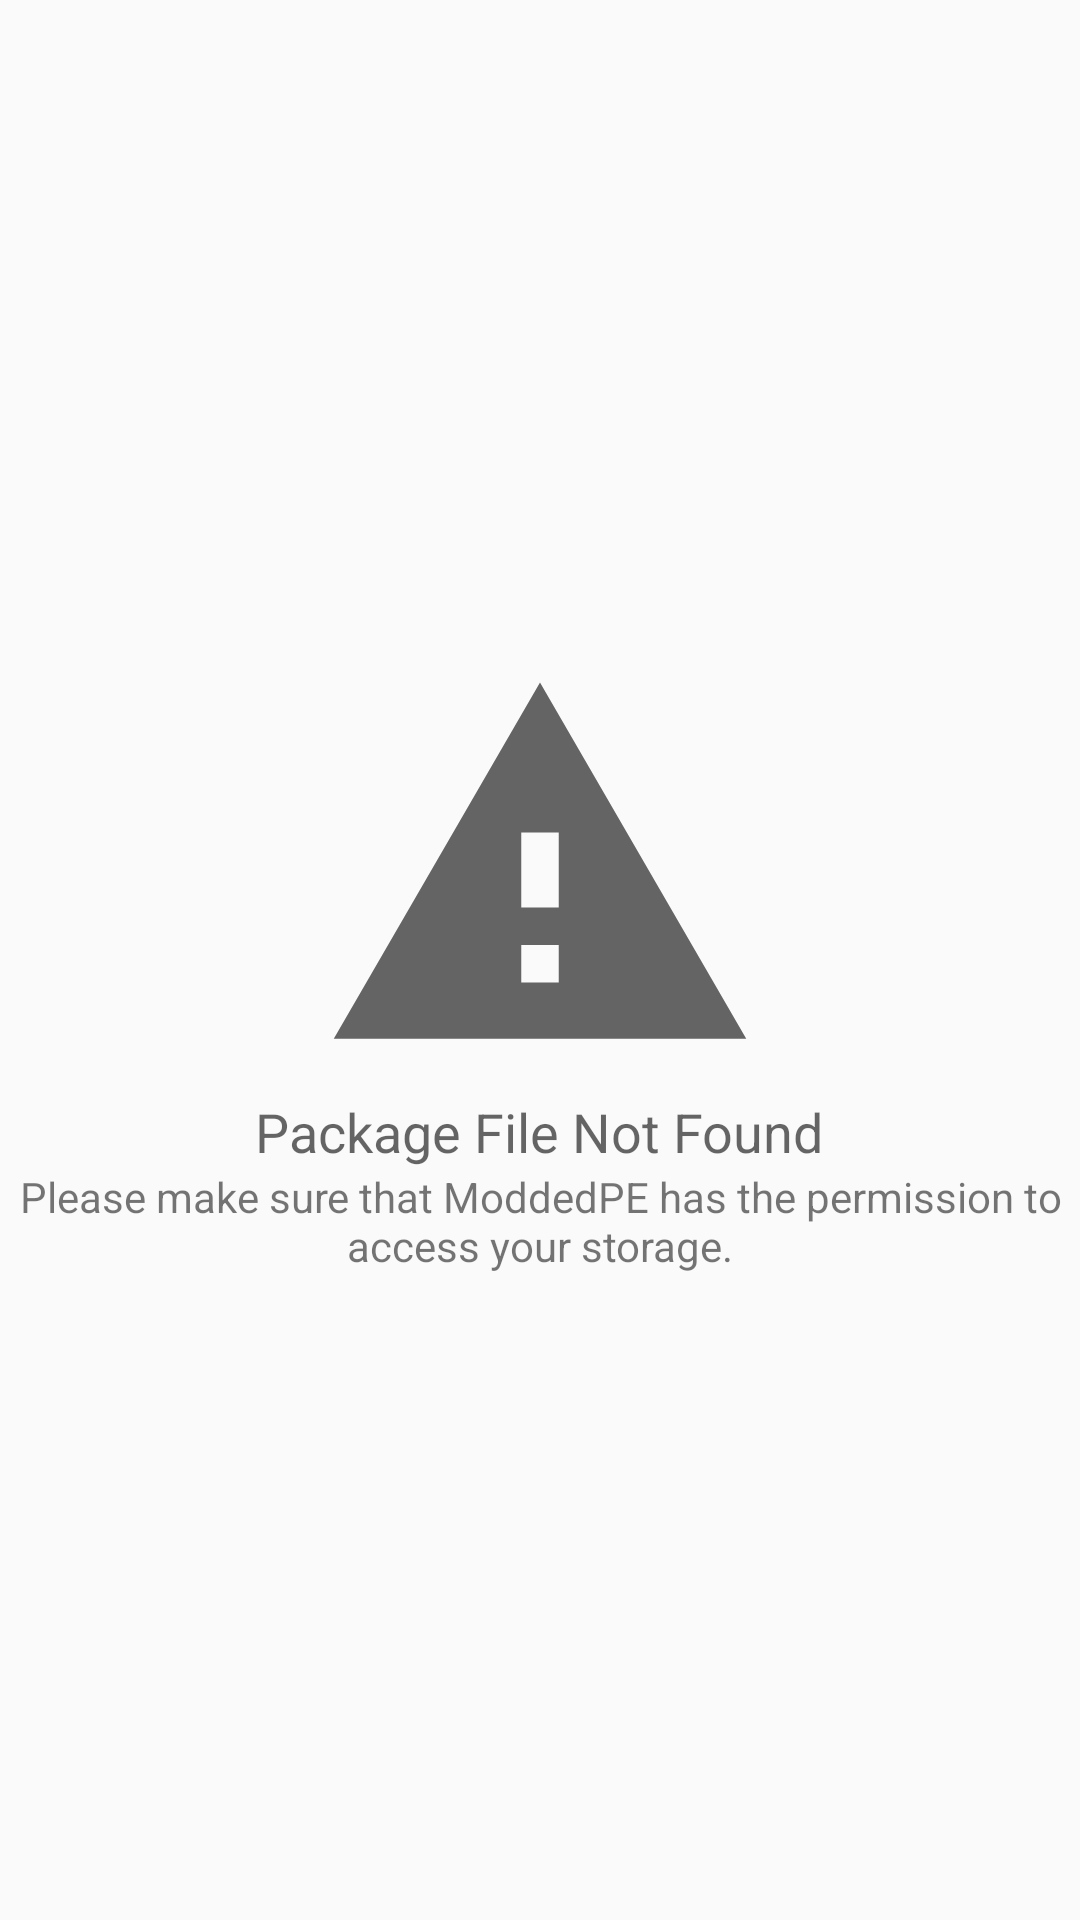

Reconstruct the res/layout file that produces this screen, plus the resources it refers to.
<!-- AndroidManifest.xml: application theme StandardTheme -->
<!-- res/layout/install_nmod_file_not_found.xml -->
<?xml version="1.0" encoding="utf-8"?>
<LinearLayout xmlns:android="http://schemas.android.com/apk/res/android"
    xmlns:app="http://schemas.android.com/apk/res-auto"
    xmlns:tools="http://schemas.android.com/tools"
    android:layout_width="match_parent"
    android:layout_height="match_parent"
    android:gravity="center"
    android:orientation="vertical">

    <ImageView
        android:layout_width="150dp"
        android:layout_height="150dp"
        app:srcCompat="?android:attr/alertDialogIcon" />

    <TextView
        android:layout_width="wrap_content"
        android:layout_height="wrap_content"
        android:text="@string/install_nmod_file_not_found"
        android:textAppearance="@style/TextAppearance.AppCompat.Medium"
        tools:layout_marginTop="20dp" />

    <TextView
        android:layout_width="wrap_content"
        android:layout_height="wrap_content"
        android:gravity="center"
        android:text="@string/install_nmod_file_not_found_summary"
        tools:layout_marginLeft="15dp"
        tools:layout_marginRight="15dp" />
</LinearLayout>
<!-- resources referenced by this layout -->
<resources>
  <string name="install_nmod_file_not_found">Package File Not Found</string>
  <string name="install_nmod_file_not_found_summary">Please make sure that ModdedPE has the permission to access your storage.</string>
  <style name="StandardTheme" parent="Theme.AppCompat.Light.DarkActionBar">
          <item name="colorPrimary">#444444</item>
          <item name="colorPrimaryDark">#212121</item>
          <item name="colorAccent">#66BA44</item>
      </style>
</resources>
